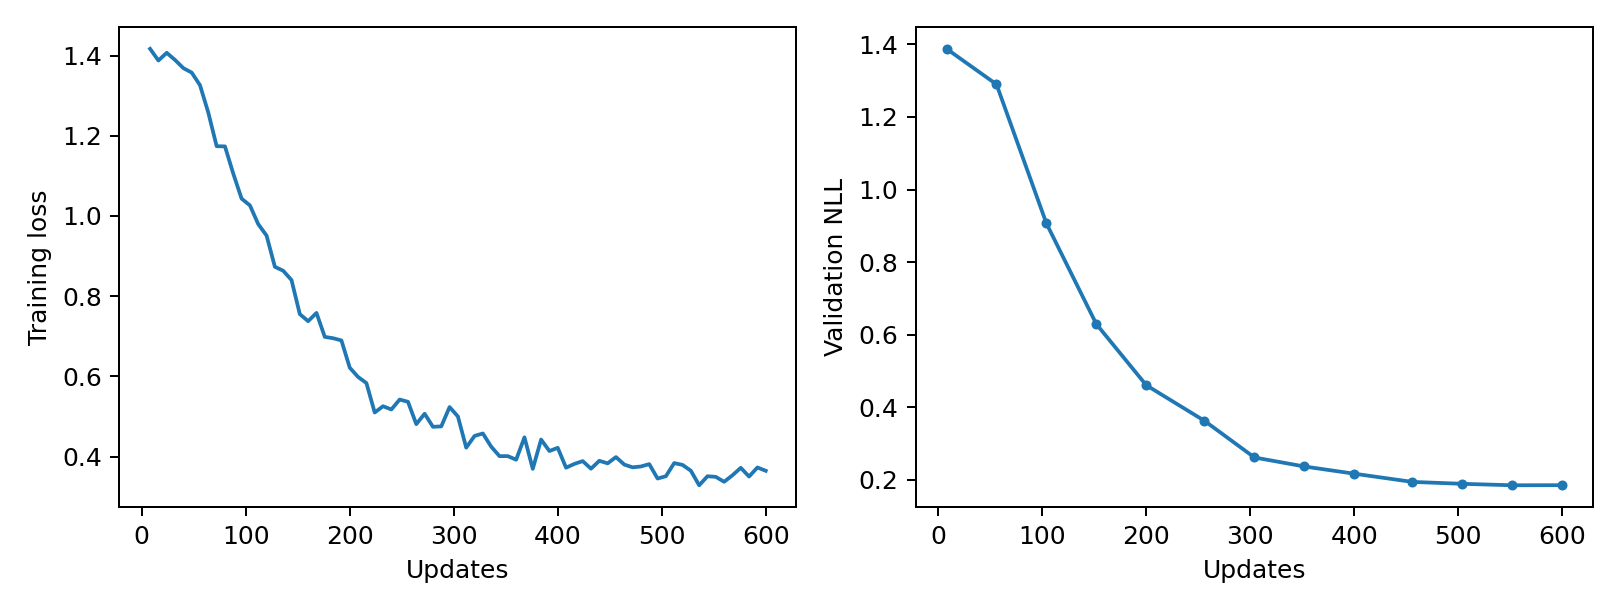

The file beside this chart, header and first rows:
epoch, updates, train_loss, validation_nll, train_seconds, peak_gpu_mib
1, 8, 1.417, 1.388, 0.6364, 1196
2, 16, 1.388, , 0.6479, 1196
3, 24, 1.407, , 0.6417, 1196
4, 32, 1.389, , 0.6365, 1196
5, 40, 1.369, , 0.6408, 1196
6, 48, 1.358, , 0.6341, 1196
7, 56, 1.326, 1.29, 0.6361, 1196
8, 64, 1.258, , 0.6378, 1196
9, 72, 1.174, , 0.6314, 1196
10, 80, 1.173, , 0.6362, 1196
11, 88, 1.105, , 0.6323, 1196
12, 96, 1.043, , 0.6353, 1196
13, 104, 1.026, 0.9067, 0.6442, 1196
14, 112, 0.9796, , 0.6308, 1196
15, 120, 0.9511, , 0.6376, 1196
16, 128, 0.8732, , 0.634, 1196
17, 136, 0.8634, , 0.6369, 1196
18, 144, 0.8402, , 0.6418, 1196
19, 152, 0.7551, 0.6293, 0.6288, 1196
20, 160, 0.7376, , 0.6454, 1196
21, 168, 0.7582, , 0.6397, 1196
22, 176, 0.6984, , 0.6376, 1196
23, 184, 0.6951, , 0.638, 1196
24, 192, 0.6896, , 0.6326, 1196
25, 200, 0.6216, 0.4608, 0.636, 1196
26, 208, 0.5985, , 0.6419, 1196
27, 216, 0.5833, , 0.6372, 1196
28, 224, 0.5098, , 0.632, 1196
29, 232, 0.5256, , 0.6411, 1196
30, 240, 0.5174, , 0.6423, 1196
31, 248, 0.5422, , 0.6383, 1196
32, 256, 0.5366, 0.3626, 0.6456, 1196
33, 264, 0.4808, , 0.6332, 1196
34, 272, 0.5068, , 0.6414, 1196
35, 280, 0.4742, , 0.6232, 1196
36, 288, 0.4752, , 0.6346, 1196
37, 296, 0.5235, , 0.6294, 1196
38, 304, 0.5, 0.2617, 0.6321, 1196
39, 312, 0.4222, , 0.63, 1196
40, 320, 0.4514, , 0.6362, 1196
41, 328, 0.4576, , 0.6325, 1196
42, 336, 0.4247, , 0.6326, 1196
43, 344, 0.4011, , 0.6348, 1196
44, 352, 0.4011, 0.2368, 0.6236, 1196
45, 360, 0.3921, , 0.6391, 1196
46, 368, 0.448, , 0.6333, 1196
47, 376, 0.3693, , 0.6351, 1196
48, 384, 0.4424, , 0.6366, 1196
49, 392, 0.4138, , 0.6315, 1196
50, 400, 0.4218, 0.2169, 0.6337, 1196
51, 408, 0.3722, , 0.6344, 1196
52, 416, 0.3817, , 0.6369, 1196
53, 424, 0.3887, , 0.6313, 1196
54, 432, 0.3697, , 0.6303, 1196
55, 440, 0.3894, , 0.6337, 1196
56, 448, 0.383, , 0.6413, 1196
57, 456, 0.3988, 0.1943, 0.6385, 1196
58, 464, 0.38, , 0.6326, 1196
59, 472, 0.3731, , 0.6326, 1196
60, 480, 0.3753, , 0.6299, 1196
... 15 more rows
